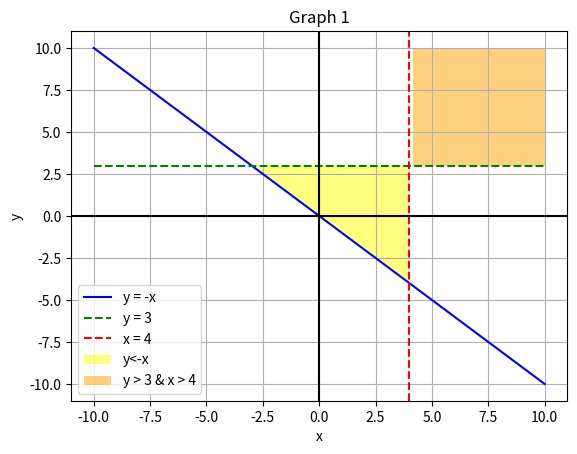

Source code (Python):
import matplotlib.pyplot as plt
import numpy as np


x = np.linspace(-10, 10, 100)


y_neg_x = -x
y_3 = np.ones_like(x) * 3


plt.plot(x, y_neg_x, color='blue', label='y = -x')
plt.plot(x, y_3, color='green', label='y = 3', linestyle='--')

# Plot the line x = 4
plt.axvline(x=4, color='red', linestyle='--', label='x = 4')

#plot axis
plt.axvline(x=0, color='black')
plt.axhline(0, color = 'black')

# Shade the areas where y < -x, x < 4, and y < 3
plt.fill_between(x, y_neg_x, y_3, where=(y_neg_x < y_3) & (x < 4), facecolor='yellow', label = 'y<-x', alpha=0.5)
# I'am having issues shading the right area of the graph here!

# Shade the areas where y > 3 and x > 4
plt.fill_between(x, y_3, 10, where=(x > 4), facecolor='orange', label = 'y > 3 & x > 4', alpha=0.5)

plt.xlabel('x')
plt.ylabel('y')
plt.title('Graph 1')
plt.legend()

plt.grid(True)

plt.show()
